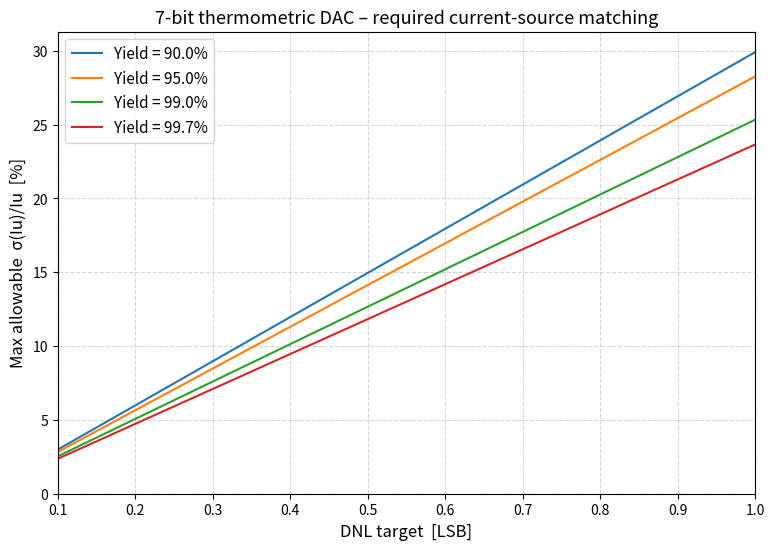
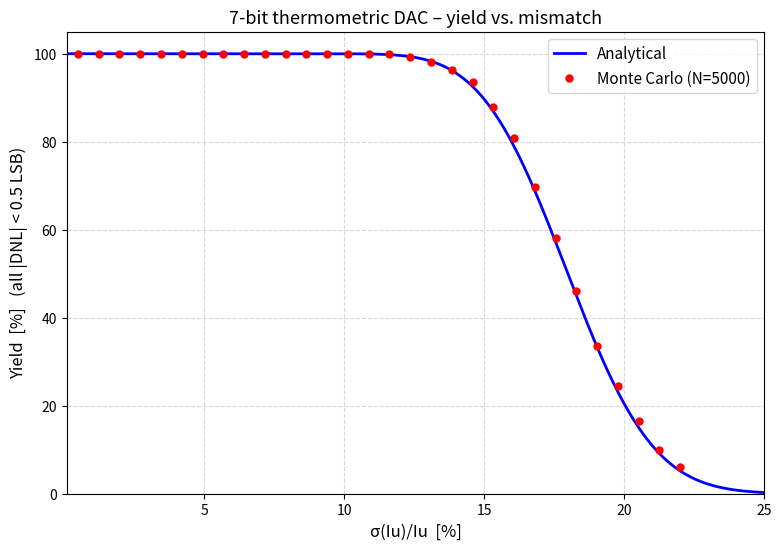
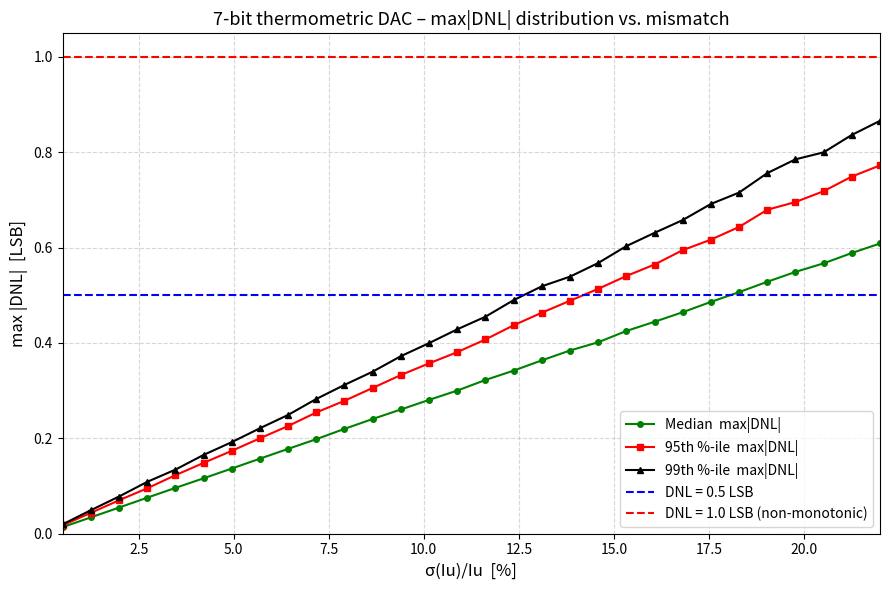

Here is the Python script that generated these plots, in order:
"""
Thermometric DAC: Required current source sigma (mismatch) vs. target DNL.

DAC:  7-bit, fully thermometric, differential
      N = 2^7 - 1 = 127 unit current sources

For a fully thermometric DAC the DNL at each code transition is set by the
deviation of a single unit current source from the average.  Given a relative
mismatch  sigma_rel = sigma(Iu)/Iu  the probability that *all* 127 codes meet
|DNL| < DNL_target is:

    Yield ≈ [ 2·Phi(DNL_target / sigma_rel) - 1 ]^N

where Phi is the standard-normal CDF.

This script:
  1. Plots sigma_rel vs. DNL_target for several yield levels  (analytical)
  2. Plots yield   vs. sigma_rel for DNL < 0.5 LSB           (analytical)
  3. Runs Monte Carlo to overlay simulated yield on (2)
  4. Runs Monte Carlo to overlay simulated max|DNL| percentiles on (1)

Usage:
    python dac_sigma_vs_dnl.py                 # default params
    python dac_sigma_vs_dnl.py --mc 10000      # set Monte Carlo iterations
    python dac_sigma_vs_dnl.py --bits 7        # change resolution
"""

import argparse
import numpy as np
from scipy.stats import norm
from scipy.special import erfinv
import matplotlib.pyplot as plt
import matplotlib.ticker as mticker

# ---------------------------------------------------------------------------
# Analytical helpers
# ---------------------------------------------------------------------------

def sigma_for_dnl_yield(dnl_target: float, yield_target: float, n_elements: int) -> float:
    """Return the max allowable sigma_rel so that P(all |DNL|<dnl_target) >= yield_target."""
    # Y = [2*Phi(dnl_target/sigma) - 1]^N
    # => Phi(dnl_target/sigma) = (1 + Y^(1/N)) / 2
    # => dnl_target/sigma = Phi_inv(...)
    per_element_prob = yield_target ** (1.0 / n_elements)
    phi_arg = (1.0 + per_element_prob) / 2.0
    if phi_arg >= 1.0:
        return 0.0
    z = norm.ppf(phi_arg)
    if z == 0:
        return np.inf
    return dnl_target / z


def yield_analytical(sigma_rel: np.ndarray, dnl_target: float, n_elements: int) -> np.ndarray:
    """Return yield = P(all |DNL| < dnl_target) for an array of sigma_rel values."""
    z = dnl_target / sigma_rel
    per_element = 2.0 * norm.cdf(z) - 1.0
    return per_element ** n_elements


# ---------------------------------------------------------------------------
# Monte Carlo
# ---------------------------------------------------------------------------

def monte_carlo(sigma_rel_values: np.ndarray, n_elements: int,
                n_mc: int, dnl_target: float = 0.5):
    """Run Monte Carlo for each sigma_rel value.

    Returns
    -------
    mc_yield       : array – fraction of trials where max|DNL| < dnl_target
    mc_max_dnl_med : array – median of max|DNL| across trials
    mc_max_dnl_95  : array – 95th-percentile of max|DNL|
    mc_max_dnl_99  : array – 99th-percentile of max|DNL|
    """
    mc_yield = np.zeros_like(sigma_rel_values)
    mc_max_dnl_med = np.zeros_like(sigma_rel_values)
    mc_max_dnl_95 = np.zeros_like(sigma_rel_values)
    mc_max_dnl_99 = np.zeros_like(sigma_rel_values)

    for i, sr in enumerate(sigma_rel_values):
        # Each row: one trial of N unit currents with relative mismatch sr
        # I_unit = 1 + sr * randn  (normalised to unit nominal current)
        currents = 1.0 + sr * np.random.randn(n_mc, n_elements)

        # I_lsb = mean of all unit elements (per trial)
        i_lsb = currents.mean(axis=1, keepdims=True)

        # DNL(k) = (I_k - I_lsb) / I_lsb   for each unit element
        dnl = (currents - i_lsb) / i_lsb

        max_abs_dnl = np.max(np.abs(dnl), axis=1)      # shape (n_mc,)

        mc_yield[i] = np.mean(max_abs_dnl < dnl_target)
        mc_max_dnl_med[i] = np.median(max_abs_dnl)
        mc_max_dnl_95[i] = np.percentile(max_abs_dnl, 95)
        mc_max_dnl_99[i] = np.percentile(max_abs_dnl, 99)

    return mc_yield, mc_max_dnl_med, mc_max_dnl_95, mc_max_dnl_99


# ---------------------------------------------------------------------------
# Plotting
# ---------------------------------------------------------------------------

def plot_all(n_bits: int, n_mc: int):
    n_elements = 2 ** n_bits - 1
    print(f"\n{'='*60}")
    print(f"  {n_bits}-bit fully thermometric differential DAC")
    print(f"  Unit elements N = {n_elements}")
    print(f"  Monte Carlo iterations = {n_mc}")
    print(f"{'='*60}\n")

    # ---- Sweep ranges ----
    dnl_targets = np.linspace(0.1, 1.0, 300)
    yield_levels = [0.90, 0.95, 0.99, 0.997]
    sigma_sweep = np.linspace(0.001, 0.25, 300)    # 0.1 % to 25 %

    # ---- Figure 1: sigma_rel vs DNL_target for various yield ----
    fig1, ax1 = plt.subplots(figsize=(9, 6))
    for yl in yield_levels:
        sig = np.array([sigma_for_dnl_yield(d, yl, n_elements) for d in dnl_targets])
        ax1.plot(dnl_targets, sig * 100, label=f"Yield = {yl*100:.1f}%")

    ax1.set_xlabel("DNL target  [LSB]", fontsize=12)
    ax1.set_ylabel("Max allowable  σ(Iu)/Iu  [%]", fontsize=12)
    ax1.set_title(f"{n_bits}-bit thermometric DAC – required current-source matching", fontsize=13)
    ax1.legend(fontsize=11)
    ax1.grid(True, which="both", ls="--", alpha=0.5)
    ax1.set_xlim(dnl_targets[0], dnl_targets[-1])
    ax1.set_ylim(bottom=0)

    # Print key numbers
    print("Analytical:  required σ(Iu)/Iu  for |DNL| < 0.5 LSB")
    print("-" * 45)
    for yl in yield_levels:
        s = sigma_for_dnl_yield(0.5, yl, n_elements)
        print(f"  Yield {yl*100:5.1f}%  →  σ_rel ≤ {s*100:.3f}%   ({s:.5f})")
    print()

    # ---- Figure 2: Yield vs sigma_rel for DNL < 0.5 LSB ----
    fig2, ax2 = plt.subplots(figsize=(9, 6))
    y_anal = yield_analytical(sigma_sweep, 0.5, n_elements)
    ax2.plot(sigma_sweep * 100, y_anal * 100, "b-", lw=2, label="Analytical")

    # Monte Carlo overlay
    sigma_mc = np.linspace(0.005, 0.22, 30)
    print(f"Running Monte Carlo ({n_mc} iterations × {len(sigma_mc)} sigma points) ...")
    mc_yield, mc_med, mc_95, mc_99 = monte_carlo(sigma_mc, n_elements, n_mc, 0.5)
    ax2.plot(sigma_mc * 100, mc_yield * 100, "ro", ms=5, label=f"Monte Carlo (N={n_mc})")
    print("Monte Carlo done.\n")

    ax2.set_xlabel("σ(Iu)/Iu  [%]", fontsize=12)
    ax2.set_ylabel("Yield  [%]   (all |DNL| < 0.5 LSB)", fontsize=12)
    ax2.set_title(f"{n_bits}-bit thermometric DAC – yield vs. mismatch", fontsize=13)
    ax2.legend(fontsize=11)
    ax2.grid(True, which="both", ls="--", alpha=0.5)
    ax2.set_xlim(sigma_sweep[0] * 100, sigma_sweep[-1] * 100)
    ax2.set_ylim(0, 105)

    # ---- Figure 3: Expected max|DNL| percentiles vs sigma ----
    fig3, ax3 = plt.subplots(figsize=(9, 6))
    ax3.plot(sigma_mc * 100, mc_med,  "g-o", ms=4, label="Median  max|DNL|")
    ax3.plot(sigma_mc * 100, mc_95,   "r-s", ms=4, label="95th %-ile  max|DNL|")
    ax3.plot(sigma_mc * 100, mc_99,   "k-^", ms=4, label="99th %-ile  max|DNL|")
    ax3.axhline(0.5, color="blue", ls="--", lw=1.5, label="DNL = 0.5 LSB")
    ax3.axhline(1.0, color="red",  ls="--", lw=1.5, label="DNL = 1.0 LSB (non-monotonic)")

    ax3.set_xlabel("σ(Iu)/Iu  [%]", fontsize=12)
    ax3.set_ylabel("max |DNL|  [LSB]", fontsize=12)
    ax3.set_title(f"{n_bits}-bit thermometric DAC – max|DNL| distribution vs. mismatch", fontsize=13)
    ax3.legend(fontsize=10)
    ax3.grid(True, which="both", ls="--", alpha=0.5)
    ax3.set_xlim(sigma_mc[0] * 100, sigma_mc[-1] * 100)
    ax3.set_ylim(bottom=0)

    # ---- Summary table ----
    print("Monte Carlo summary  (DNL target = 0.5 LSB)")
    print(f"{'σ_rel [%]':>10}  {'Yield [%]':>10}  {'med |DNL|':>10}  {'95% |DNL|':>10}  {'99% |DNL|':>10}")
    print("-" * 60)
    for j in range(len(sigma_mc)):
        print(f"{sigma_mc[j]*100:10.2f}  {mc_yield[j]*100:10.1f}  {mc_med[j]:10.4f}  {mc_95[j]:10.4f}  {mc_99[j]:10.4f}")

    plt.tight_layout()
    plt.show()


# ---------------------------------------------------------------------------
# Entry point
# ---------------------------------------------------------------------------

if __name__ == "__main__":
    parser = argparse.ArgumentParser(description="Thermometric DAC sigma vs DNL analysis")
    parser.add_argument("--bits", type=int, default=7, help="DAC resolution in bits (default 7)")
    parser.add_argument("--mc",   type=int, default=5000, help="Monte Carlo iterations (default 5000)")
    args = parser.parse_args()

    plot_all(args.bits, args.mc)
